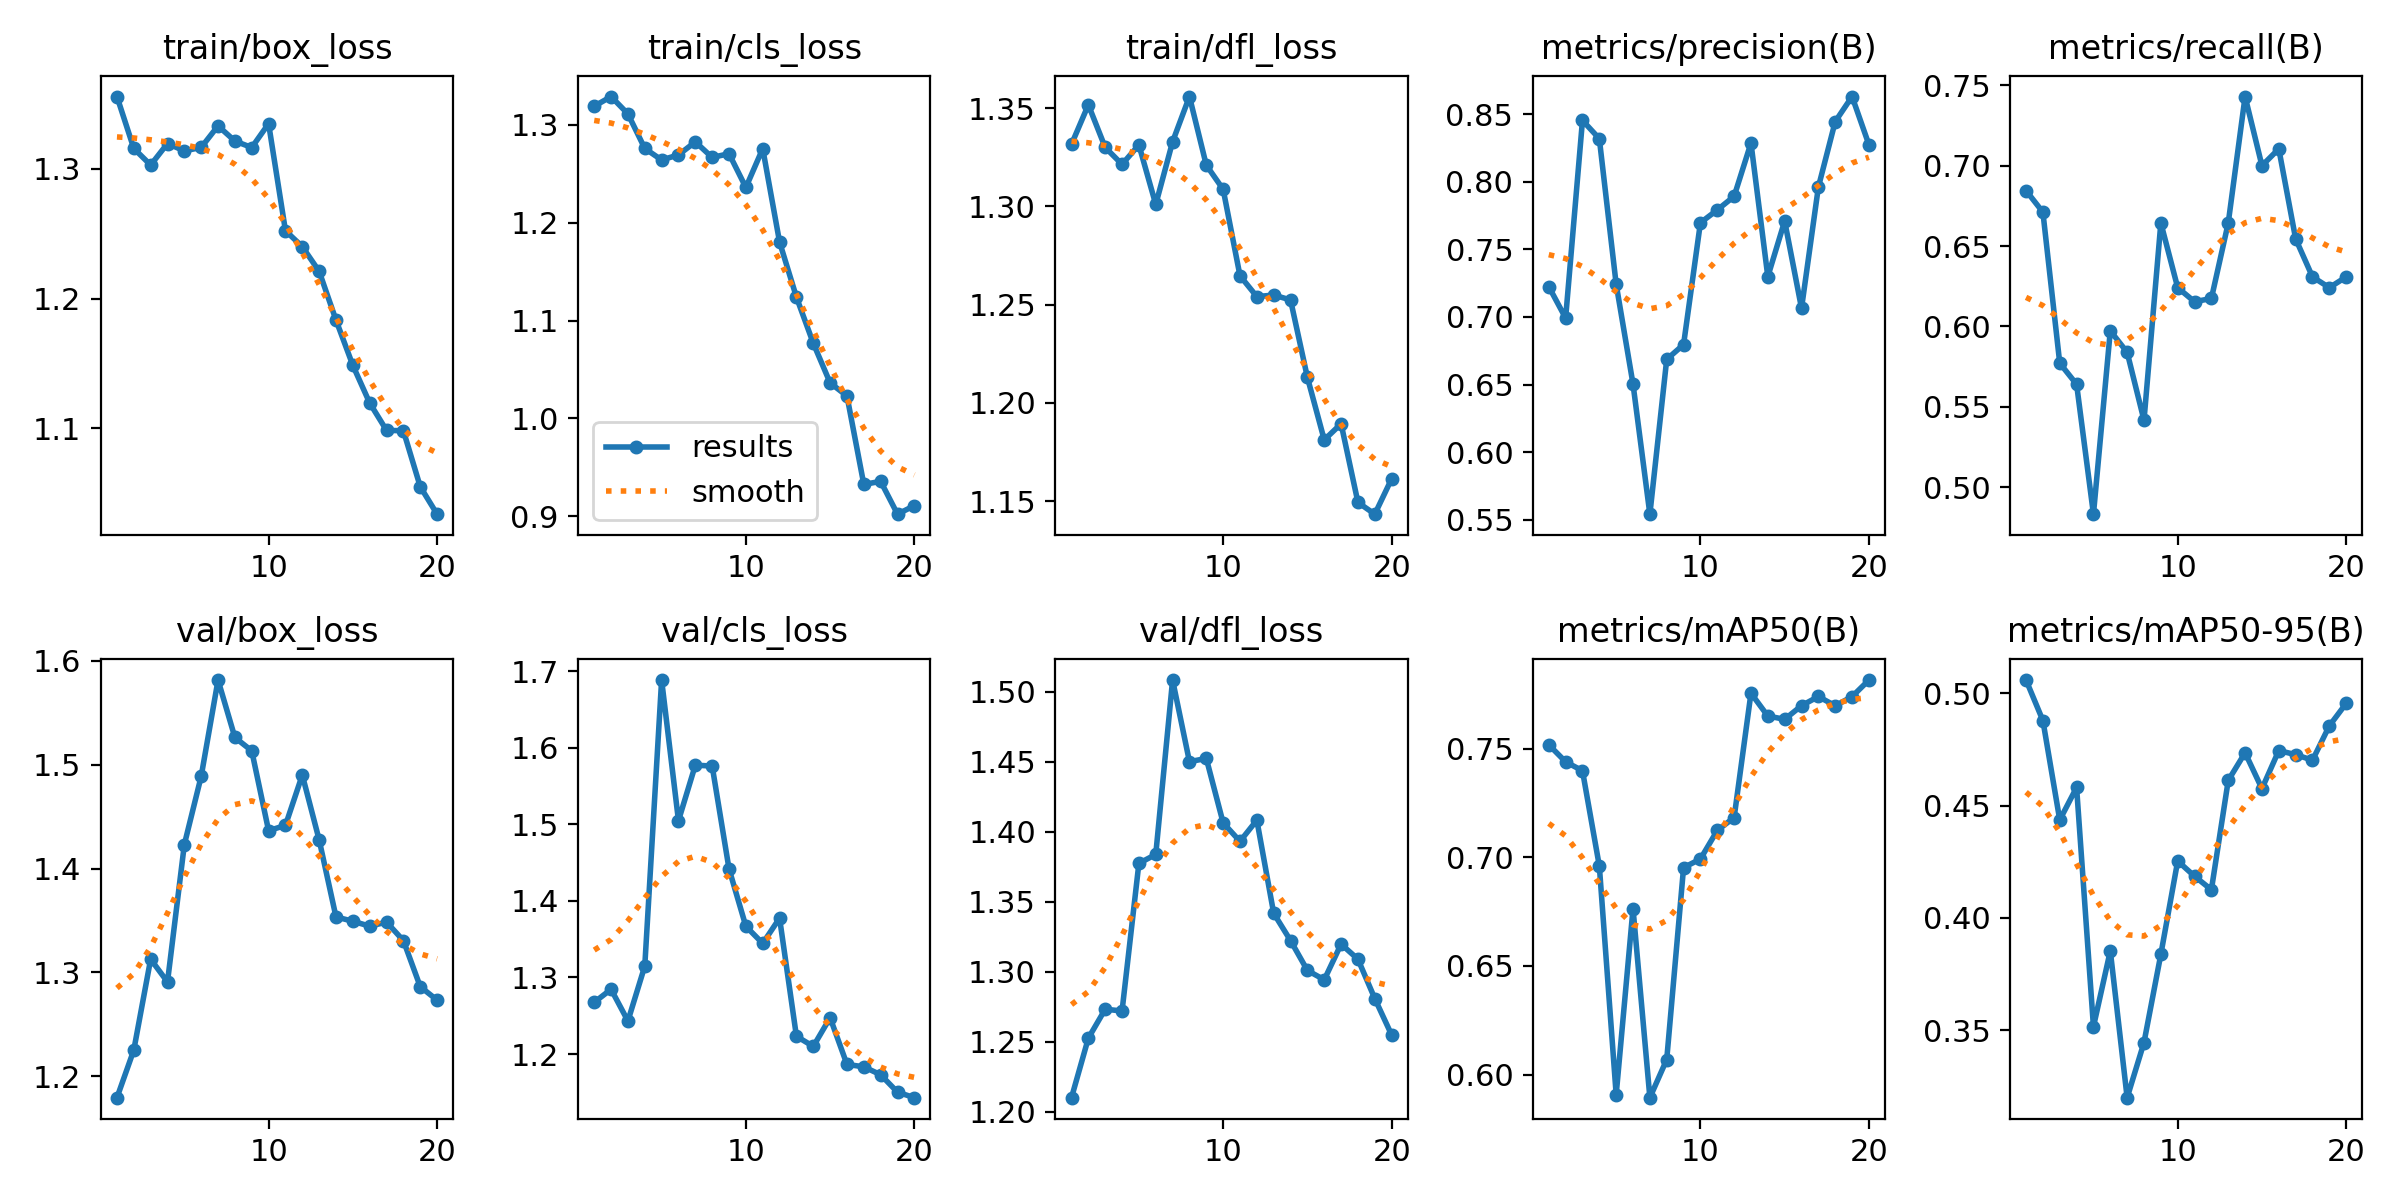

Source data for this figure (header and first rows):
epoch, train/box_loss, train/cls_loss, train/dfl_loss, metrics/precision(B), metrics/recall(B), metrics/mAP50(B), metrics/mAP50-95(B), val/box_loss, val/cls_loss, val/dfl_loss, lr/pg0, lr/pg1, lr/pg2
1, 1.356, 1.319, 1.332, 0.7224, 0.6846, 0.7517, 0.5059, 1.179, 1.268, 1.21, 0.00022, 0.00022, 0.00022
2, 1.316, 1.329, 1.352, 0.6991, 0.6711, 0.7439, 0.4878, 1.225, 1.285, 1.252, 0.0004372, 0.0004372, 0.0004372
3, 1.303, 1.311, 1.33, 0.8453, 0.5772, 0.7398, 0.4436, 1.313, 1.243, 1.273, 0.0006307, 0.0006307, 0.0006307
4, 1.32, 1.276, 1.321, 0.8317, 0.564, 0.696, 0.4581, 1.291, 1.315, 1.272, 0.0008004, 0.0008004, 0.0008004
5, 1.314, 1.264, 1.331, 0.7241, 0.4832, 0.5908, 0.3516, 1.423, 1.688, 1.377, 0.0009464, 0.0009464, 0.0009464
6, 1.317, 1.269, 1.301, 0.6503, 0.5973, 0.6764, 0.3854, 1.489, 1.505, 1.384, 0.001069, 0.001069, 0.001069
7, 1.333, 1.283, 1.333, 0.5542, 0.5839, 0.5894, 0.3201, 1.581, 1.577, 1.508, 0.001167, 0.001167, 0.001167
8, 1.321, 1.267, 1.356, 0.6686, 0.5416, 0.6069, 0.3446, 1.526, 1.576, 1.45, 0.001242, 0.001242, 0.001242
9, 1.317, 1.27, 1.321, 0.6795, 0.6644, 0.6952, 0.3838, 1.513, 1.442, 1.452, 0.001208, 0.001208, 0.001208
10, 1.335, 1.236, 1.309, 0.7696, 0.6242, 0.6992, 0.4253, 1.437, 1.367, 1.406, 0.001109, 0.001109, 0.001109
11, 1.252, 1.276, 1.265, 0.7791, 0.6154, 0.7123, 0.4186, 1.442, 1.345, 1.393, 0.00101, 0.00101, 0.00101
12, 1.24, 1.18, 1.254, 0.7891, 0.6175, 0.7183, 0.4126, 1.49, 1.377, 1.408, 0.000911, 0.000911, 0.000911
13, 1.221, 1.124, 1.255, 0.8286, 0.6644, 0.7755, 0.4612, 1.428, 1.223, 1.342, 0.000812, 0.000812, 0.000812
14, 1.183, 1.077, 1.252, 0.7298, 0.7431, 0.765, 0.4735, 1.353, 1.21, 1.322, 0.000713, 0.000713, 0.000713
15, 1.149, 1.036, 1.213, 0.7709, 0.7, 0.7635, 0.4575, 1.349, 1.248, 1.301, 0.000614, 0.000614, 0.000614
16, 1.12, 1.023, 1.181, 0.7064, 0.7105, 0.7697, 0.4745, 1.345, 1.187, 1.294, 0.000515, 0.000515, 0.000515
17, 1.099, 0.9326, 1.189, 0.796, 0.6545, 0.774, 0.4727, 1.349, 1.183, 1.32, 0.000416, 0.000416, 0.000416
18, 1.098, 0.9358, 1.149, 0.8444, 0.6309, 0.7697, 0.4702, 1.331, 1.173, 1.309, 0.000317, 0.000317, 0.000317
19, 1.055, 0.9022, 1.143, 0.8629, 0.6242, 0.7739, 0.4855, 1.286, 1.15, 1.281, 0.000218, 0.000218, 0.000218
20, 1.034, 0.911, 1.161, 0.8273, 0.6309, 0.7815, 0.4955, 1.273, 1.143, 1.255, 0.000119, 0.000119, 0.000119
